Run: headless pygame with SDL's dummy video driver; simulated clock (each Clock.tick advances the game by its frame time, no real sleeping); random seed 0; keys injected as events and as key.get_pressed() state; mouse plan: one left click at the window centre at the start of phase 2, then a move to the lower-right quarter at the start of phase 3.
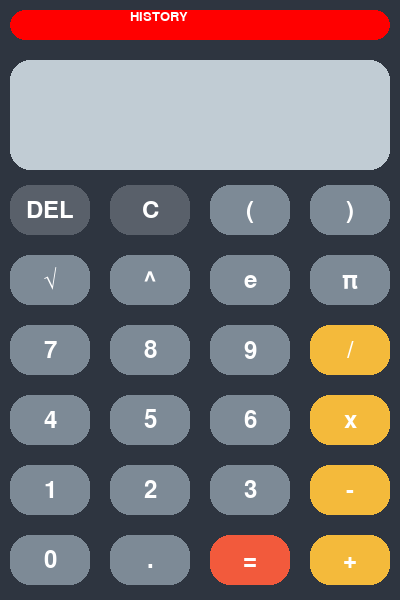
Frame 1 of 4 · flips 1–60 · no input
Frame 2 of 4 · flips 61–180 · clicked the window centre · tapped SPACE, RETURN · held RIGHT (→), D · screen unchanged from frame 1, image omitted
Frame 3 of 4 · flips 181–300 · moved the mouse to the lower-right quarter · held DOWN (↓), S · screen unchanged from frame 2, image omitted
Frame 4 of 4 · flips 301–420 · held LEFT (←), A, UP (↑), W · screen unchanged from frame 3, image omitted

The pygame program that drew these frames:

import math
import re
import pygame

pygame.init()

WIDTH = 400
HEIGHT = 600
BORDER = 20

win = pygame.display.set_mode((WIDTH, HEIGHT))
pygame.display.set_caption("Calculator")

running = True
clock = pygame.time.Clock()

# COLORS
BODY = (46, 53, 64)
SCREEN_COLOR = (193, 204, 212)
NUM_BUTTONS = (125, 138, 150)
BUTTON_CLEAR_DEL = (89, 96, 106)
BUTTON_OPERATIONS = (244, 186, 59)
BUTTON_EQUAL = (242, 90, 60)
BUTTON_TEXT_COLOR = (255, 255, 255)

# Screen text
screen_text = ""

screen_rect = pygame.Rect(BORDER//2, 60, WIDTH - BORDER, 110)

buttons = [
    ['DEL','C','(',')'],
    ['√','^','e','π'],
    ['7', '8','9','/'],
    ['4','5','6','x'],
    ['1','2','3','-'],
    ['0','.','=','+']
]

w = WIDTH // 4
h = 70
top_border = 185
font_history = pygame.font.SysFont('comicsans', 20)
font = pygame.font.SysFont('comicsans', 35)
screen_font = pygame.font.SysFont('comicsans', 60)  # Font only for the screen

result_shown = False
buttons_rects = []

def draw_buttons():
    buttons_rects.clear()

    for row in range(6):
        for col in range(4):
            x = col * w + BORDER // 2
            y = row * h + top_border
            label = buttons[row][col]

            if label in {'+', '-', '/', 'x'}:
                color = BUTTON_OPERATIONS
            elif label == '=':
                color = BUTTON_EQUAL
            elif label == 'C' or label == 'DEL':
                color = BUTTON_CLEAR_DEL
            else:
                color = NUM_BUTTONS
            
            btn_rect = pygame.Rect(x, y, w - BORDER, h - BORDER)
            pygame.draw.rect(win, color, btn_rect, border_radius=20)

            text_surface = font.render(label, True, BUTTON_TEXT_COLOR)
            text_rect = text_surface.get_rect(center=btn_rect.center)
            win.blit(text_surface, text_rect)

            buttons_rects.append((btn_rect, label))

def calculate_expression(expr_str: str) -> str:
    try:
        expr = expr_str
        expr = expr.replace('x', '*')
        expr = expr.replace('^', '**')
        expr = expr.replace('π', 'math.pi')
        expr = re.sub(r'\be\b', 'math.e', expr)
        expr = re.sub(r'√\s*\(?([0-9.]+)\)?', r'math.sqrt(\1)', expr)
        result = eval(expr, {"math": math})

        if isinstance(result, float) and result.is_integer():
            return str(int(result))
        else:
            return str(round(result, 5))
    except:
        return "Error"

# History
history = []
history_buttons = []
show_history = False

def draw_history_button(x, y, width, height):
    his_rect = pygame.Rect(x, y, width, height)
    pygame.draw.rect(win, (255, 0, 0), his_rect, border_radius=20)
    text = font_history.render("HISTORY", True, (255, 255, 255))
    text_rect = text.get_rect(centery=screen_rect.centery, left=screen_rect.left + 120, top=screen_rect.top - 50)
    win.blit(text, text_rect)
    history_buttons.append(his_rect)

while running:
    clock.tick(60)

    if show_history:
        win.fill(BODY)

        title = font.render("HISTORY", True, (255, 255, 255))
        win.blit(title, (WIDTH//2 - title.get_width()//2, 30))

        current_y = 100

        for i, entry in enumerate(reversed(history[-10:])):
            line = font.render(entry, True, (255, 255, 255))
            win.blit(line, (40, current_y))
            current_y += 30

        back_text = font_history.render("Click to go back", True, (200, 200, 200))
        win.blit(back_text, (WIDTH//2 - back_text.get_width()//2, HEIGHT - 40))

        pygame.display.update()

        waiting = True
        while waiting:
            for ev in pygame.event.get():
                if ev.type == pygame.QUIT:
                    running = False
                    waiting = False
                elif ev.type == pygame.MOUSEBUTTONDOWN:
                    show_history = False
                    waiting = False
        continue

    win.fill(BODY)
    pygame.draw.rect(win, SCREEN_COLOR, screen_rect, border_radius=20)

    screen_text_surface = screen_font.render(screen_text, True, (0,0,0))
    screen_text_rect = screen_text_surface.get_rect(right=screen_rect.right - 20, centery=screen_rect.centery)
    win.blit(screen_text_surface, screen_text_rect)

    draw_history_button(BORDER//2, BORDER//2, WIDTH - BORDER, 30)
    draw_buttons()

    pygame.display.update()

    for event in pygame.event.get():
        if event.type == pygame.QUIT:
            running = False
        elif event.type == pygame.MOUSEBUTTONDOWN:
            for btn_rect, label in buttons_rects:
                if btn_rect.collidepoint(event.pos):
                    if label == 'C':
                        screen_text = ''
                    elif label == '=':
                        result_shown = True
                        try:
                            history.append(screen_text)
                            screen_text = calculate_expression(screen_text)
                            history.append(screen_text)
                            for calc in history:
                                print(calc)
                        except:
                            screen_text = "Error"
                    elif label == 'DEL':
                        if not result_shown:
                            screen_text = screen_text[:-1]
                    else:
                        if result_shown:
                            if label in {'+', '-', '/', 'x', '^'}:
                                screen_text += label
                                result_shown = False
                            else:
                                screen_text = label
                                result_shown = False
                        else:
                            screen_text += label
            for btn_his in history_buttons:
                if btn_his.collidepoint(event.pos):
                    show_history = True

pygame.quit()
